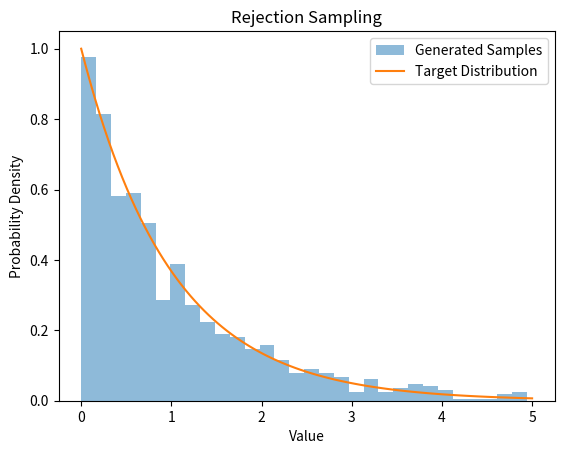

The script that saved this image:
import numpy as np
import matplotlib.pyplot as plt

def rejection_sampling(target_distribution, proposal_distribution = 1, 
                       a = 0, b = 5, c = 1, n = 1000):
    """
    Rejection sampling algorithm.

    Parameters:
    - target_distribution: Function representing the target probability density 
    function.
    - proposal_distribution: Function representing the proposal probability 
    density function.
    - a: Lower bound of the range for x.
    - b: Upper bound of the range for x.
    - c: Upper bound of the range for y (considered as the maximum value of the 
    target distribution).
    - n: Number of samples to generate.

    Returns:
    - samples: List of n samples generated using rejection sampling.
    """

    samples = []

    while len(samples) < n:
        u1 = np.random.uniform(0, 1)
        u2 = np.random.uniform(0, 1)

        x = a + (b - a) * u1
        y = c * u2

        if y <= target_distribution(x) / proposal_distribution(x):
            samples.append(x)

    return samples

def target_distribution(x):
    return np.exp(-x)
def proposal_distribution(x):
    return 1

a = 0; b = 5; c = 1; n = 1000
samples = rejection_sampling(target_distribution, proposal_distribution, a, b, c, n)

plt.hist(samples, bins=30, density=True, alpha=0.5, label='Generated Samples')
x_values = np.linspace(a, b, 100)
plt.plot(x_values, target_distribution(x_values), label='Target Distribution')
plt.title('Rejection Sampling')
plt.xlabel('Value')
plt.ylabel('Probability Density')
plt.legend()
plt.show()